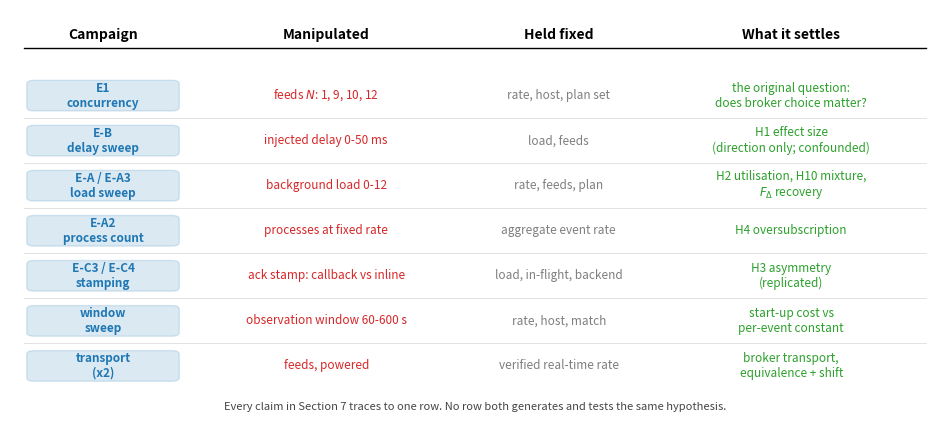

Write the Python code that produced this figure.
#!/usr/bin/env python3
"""
make_method_figure.py
Method figure: the experiment map. Which campaign manipulates what, holds what fixed, and which
claim it is the evidence for.

The paper's campaigns accumulated over three months in response to defects, so their logic is not
obvious from their names. This figure states it in one place: the manipulated variable, the
controlled variable, and the hypothesis or claim each campaign settles. A reader should be able
to check that every claim in Section 7 has an experiment behind it, and that no experiment is
doing double duty as both the source of a hypothesis and its test.

CLI:
    python scripts/make_method_figure.py --out docs/results/figures
"""
import argparse
from pathlib import Path

import matplotlib
matplotlib.use("Agg")
import matplotlib.pyplot as plt  # noqa: E402
from matplotlib.patches import FancyBboxPatch  # noqa: E402

# (campaign, manipulated, held fixed, settles) -- the row content of the map.
ROWS = [
    ("E1\nconcurrency", "feeds $N$: 1, 9, 10, 12", "rate, host, plan set",
     "the original question:\ndoes broker choice matter?"),
    ("E-B\ndelay sweep", "injected delay 0-50 ms", "load, feeds",
     "H1 effect size\n(direction only; confounded)"),
    ("E-A / E-A3\nload sweep", "background load 0-12", "rate, feeds, plan",
     "H2 utilisation, H10 mixture,\n$F_\\Delta$ recovery"),
    ("E-A2\nprocess count", "processes at fixed rate", "aggregate event rate",
     "H4 oversubscription"),
    ("E-C3 / E-C4\nstamping", "ack stamp: callback vs inline", "load, in-flight, backend",
     "H3 asymmetry\n(replicated)"),
    ("window\nsweep", "observation window 60-600 s", "rate, host, match",
     "start-up cost vs\nper-event constant"),
    ("transport\n(x2)", "feeds, powered", "verified real-time rate",
     "broker transport,\nequivalence + shift"),
]

CAMPAIGN = "#1f77b4"
MANIP = "#d62728"
FIXED = "#7f7f7f"
CLAIM = "#2ca02c"


def draw(ax):
    ax.set_xlim(0, 10)
    # Half a row of headroom above and a full row below, so the closing note clears the last row.
    ax.set_ylim(-0.7, len(ROWS) + 1.4)
    ax.axis("off")

    headers = [(1.0, "Campaign"), (3.4, "Manipulated"), (5.9, "Held fixed"),
               (8.4, "What it settles")]
    for x, label in headers:
        ax.text(x, len(ROWS) + 0.85, label, ha="center", va="center",
                fontsize=10, fontweight="bold")
    ax.plot([0.15, 9.85], [len(ROWS) + 0.55] * 2, color="black", lw=1.0)

    for i, (camp, manip, fixed, claim) in enumerate(ROWS):
        y = len(ROWS) - i - 0.5
        # Campaign chip
        ax.add_patch(FancyBboxPatch((0.2, y - 0.32), 1.6, 0.64,
                                    boxstyle="round,pad=0.02,rounding_size=0.08",
                                    facecolor=CAMPAIGN, alpha=0.16,
                                    edgecolor=CAMPAIGN, lw=1.0))
        ax.text(1.0, y, camp, ha="center", va="center", fontsize=8.5, color=CAMPAIGN,
                fontweight="bold")
        ax.text(3.4, y, manip, ha="center", va="center", fontsize=8.5, color=MANIP)
        ax.text(5.9, y, fixed, ha="center", va="center", fontsize=8.5, color=FIXED)
        ax.text(8.4, y, claim, ha="center", va="center", fontsize=8.5, color=CLAIM)
        if i < len(ROWS) - 1:
            ax.plot([0.15, 9.85], [y - 0.5] * 2, color="#dddddd", lw=0.6)

    ax.text(5.0, -0.42,
            "Every claim in Section 7 traces to one row. No row both generates and tests "
            "the same hypothesis.",
            ha="center", va="center", fontsize=8, style="italic", color="#444444")


def main(argv=None):
    ap = argparse.ArgumentParser(description="Method figure: the experiment map")
    ap.add_argument("--out", default="docs/results/figures")
    args = ap.parse_args(argv)

    plt.rcParams.update({"font.size": 10})
    fig, ax = plt.subplots(figsize=(9.6, 4.4))
    draw(ax)
    fig.tight_layout()

    out = Path(args.out)
    out.mkdir(parents=True, exist_ok=True)
    for ext in ("pdf", "png"):
        fig.savefig(out / f"experiment_map.{ext}", dpi=200, bbox_inches="tight")
    plt.close(fig)
    print(f"OK wrote {out}/experiment_map.pdf and .png")
    return 0


if __name__ == "__main__":
    raise SystemExit(main())
